Run: headless pygame with SDL's dummy video driver; simulated clock (each Clock.tick advances the game by its frame time, no real sleeping); random seed 0; keys injected as events and as key.get_pressed() state; mouse plan: one left click at the window centre at the start of phase 2, then a move to the lower-right quarter at the start of phase 3.
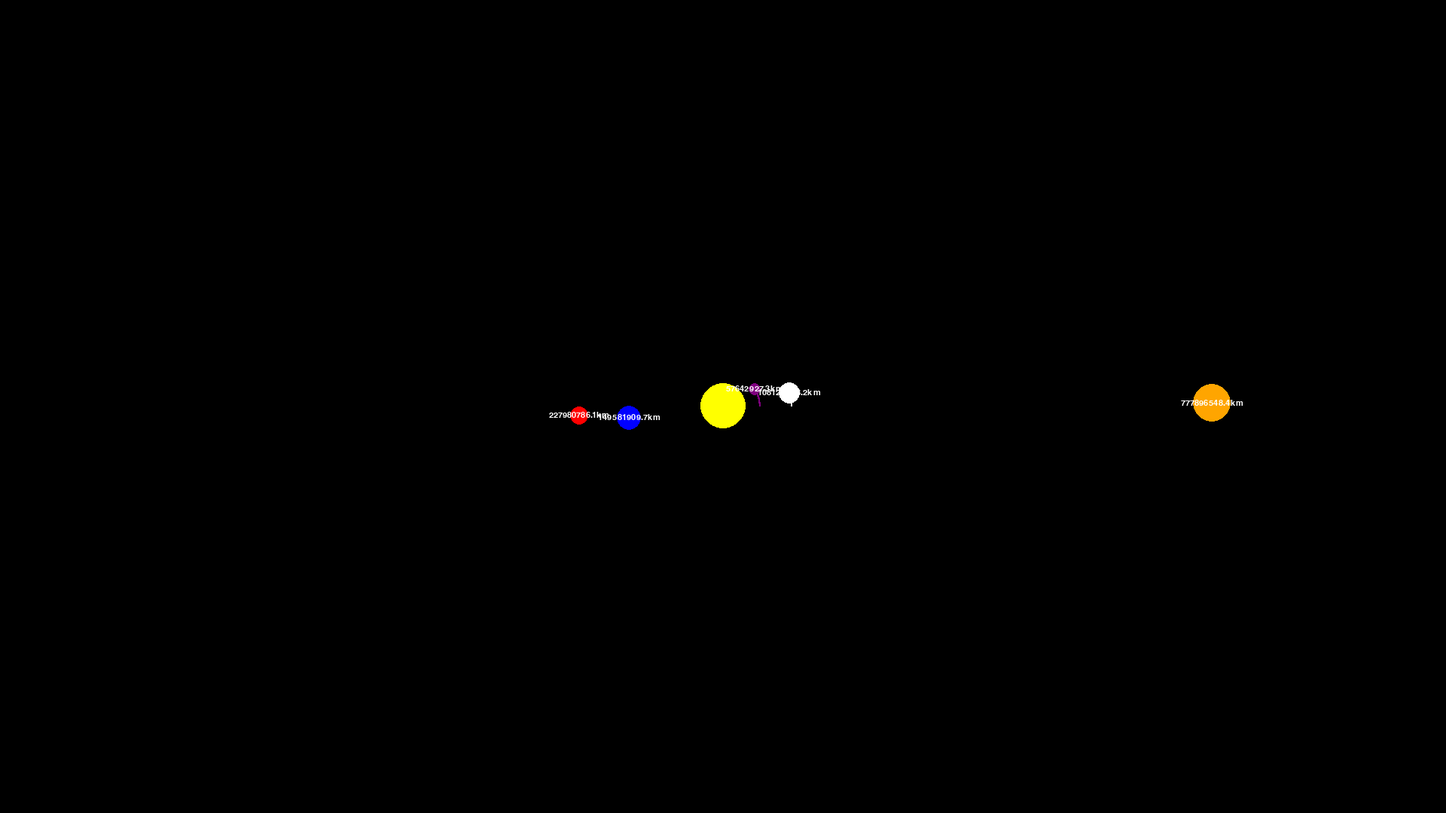
Frame 1 of 4 · flips 1–60 · no input
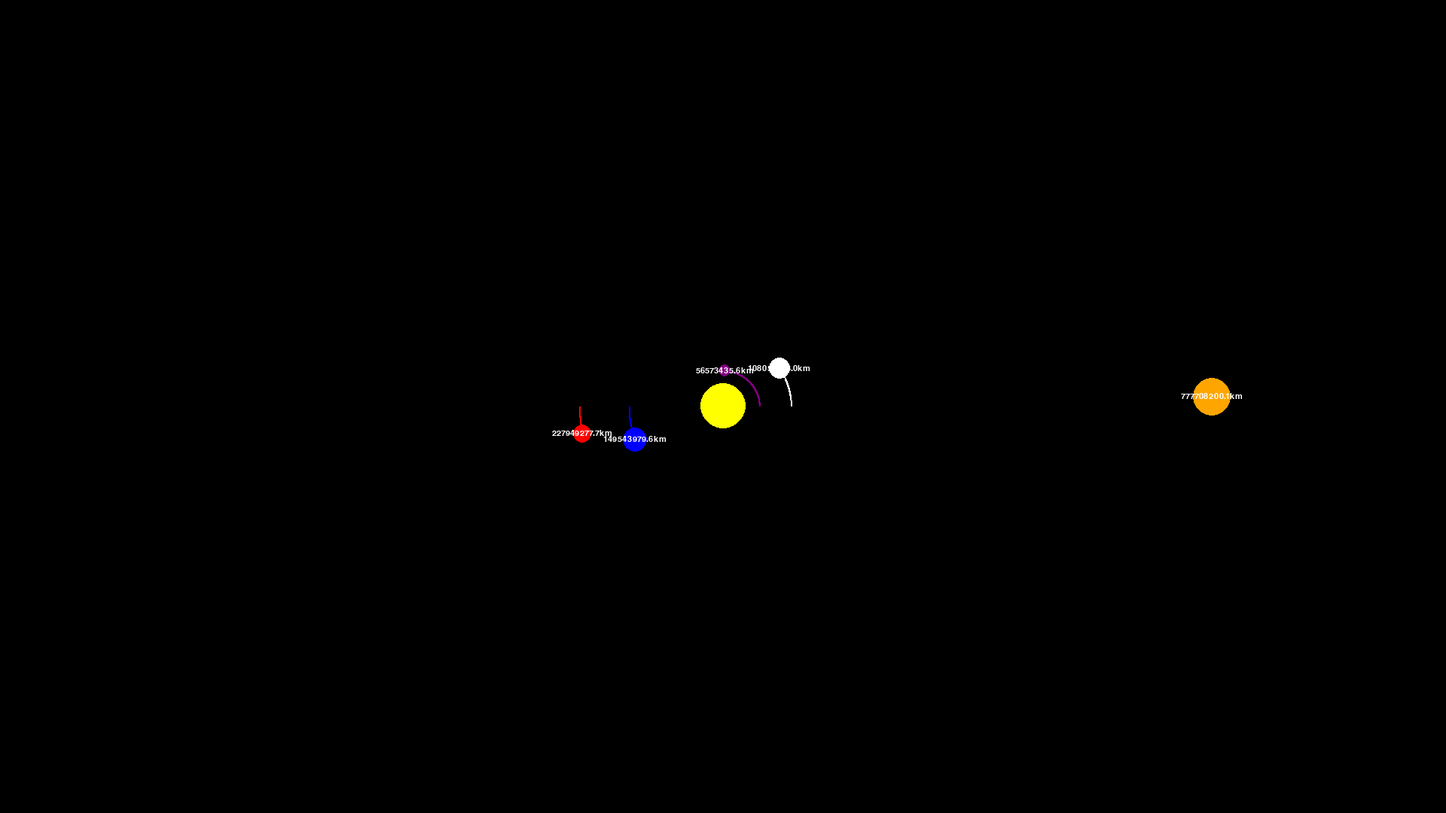
Frame 2 of 4 · flips 61–180 · clicked the window centre · tapped SPACE, RETURN · held RIGHT (→), D
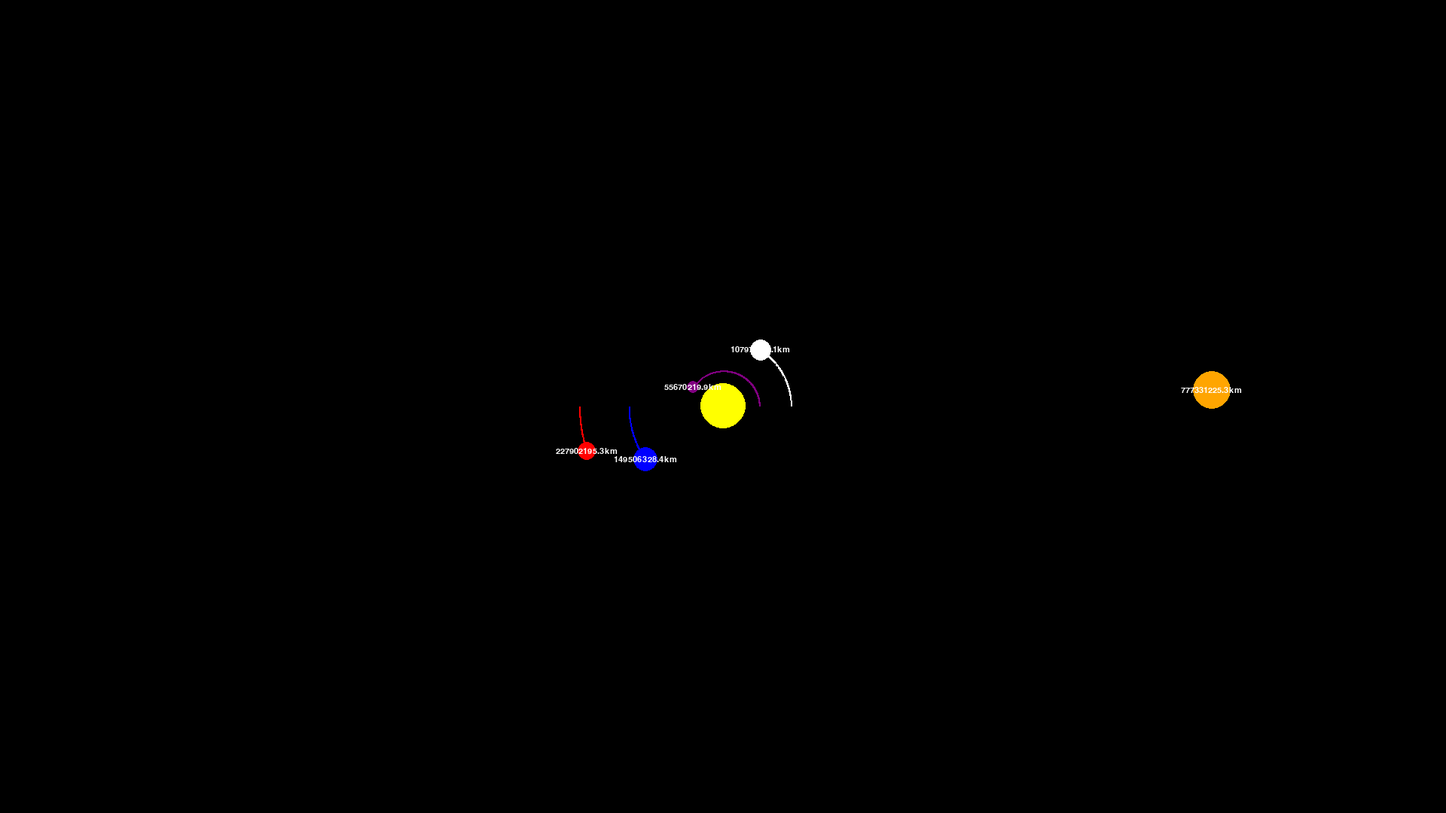
Frame 3 of 4 · flips 181–300 · moved the mouse to the lower-right quarter · held DOWN (↓), S
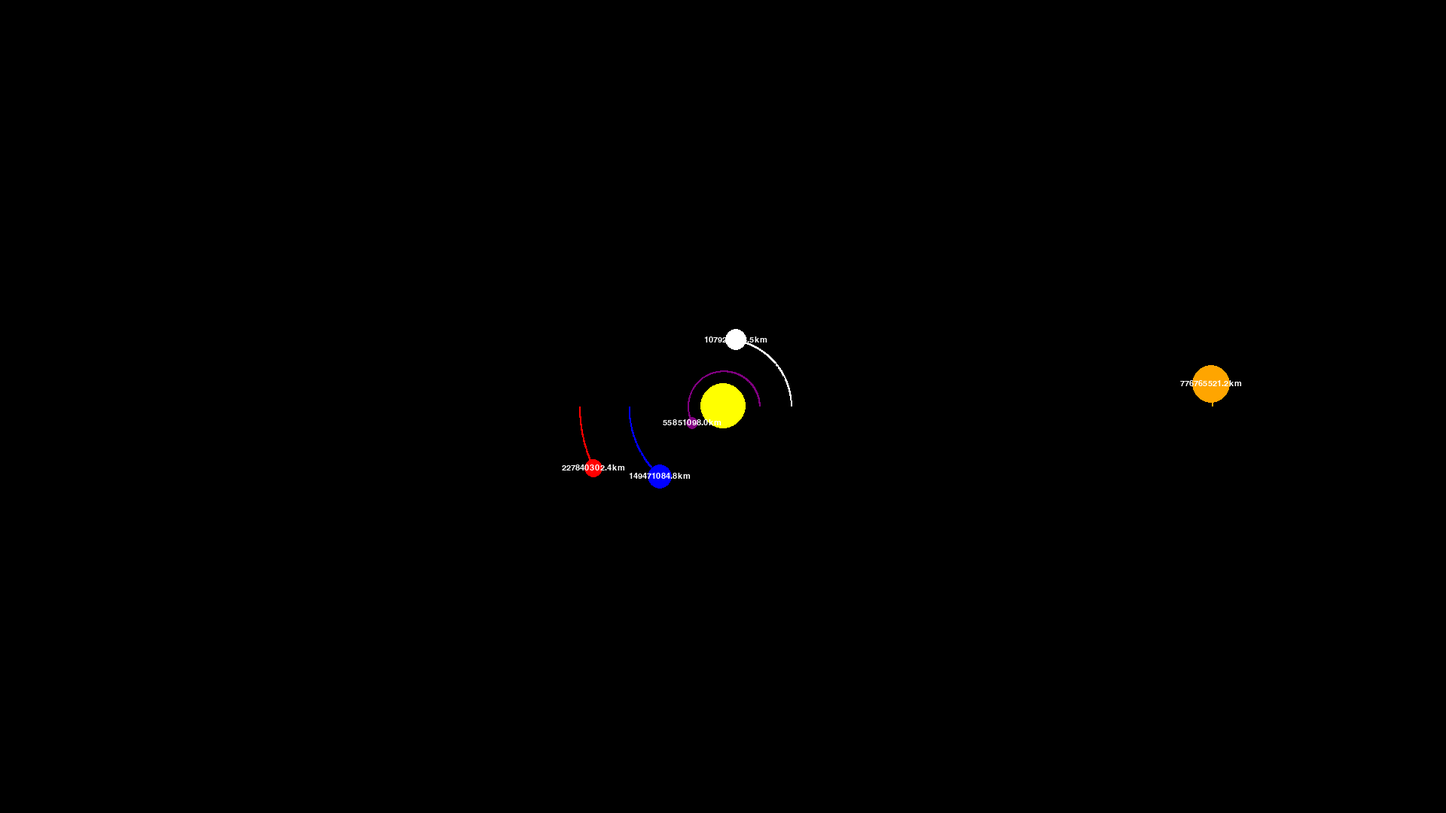
Frame 4 of 4 · flips 301–420 · held LEFT (←), A, UP (↑), W

The pygame program that drew these frames:

import pygame
import math

pygame.init()

WIDTH, HEIGHT = 1920, 1080
WIN = pygame.display.set_mode((WIDTH, HEIGHT))
pygame.display.set_caption("Planet Simulation")

WHITE = (255, 255, 255)
YELLOW = (255, 255, 0)
BLUE = (0, 0, 255)
RED = (255, 0, 0)
PURPLE = (128, 0, 128)
ORANGE = (255, 165, 0)

FONT = pygame.font.SysFont("comicsans", 16)

class Planet:
    AU = 149.6e6 * 1000
    G = 6.67428e-11
    SCALE = 125 / AU  # 1 AU = 100 pixels
    TIMESTEP = 60 * 24 * 7  # each tick represents 1 week

    def __init__(self, x, y, radius, color, mass):
        self.x = x
        self.y = y
        self.radius = radius
        self.color = color
        self.mass = mass

        self.orbit = []
        self.sun = False
        self.distance_to_sun = 0

        self.x_vel = 0
        self.y_vel = 0

    def draw(self, win):
        x = self.x * self.SCALE + WIDTH / 2
        y = self.y * self.SCALE + HEIGHT / 2

        if len(self.orbit) > 2:
            updated_points = []
            for point in self.orbit:
                x, y = point
                x = x * self.SCALE + WIDTH / 2
                y = y * self.SCALE + HEIGHT / 2
                updated_points.append((x, y))

            pygame.draw.lines(win, self.color, False, updated_points, 2)

        pygame.draw.circle(win, self.color, (int(x), int(y)), self.radius)

        if not self.sun:
            distance_text = FONT.render(f"{round(self.distance_to_sun / 1000, 1)}km", 1, WHITE)
            win.blit(distance_text, (x - distance_text.get_width() / 2, y - distance_text.get_height() / 2))

    def attraction(self, other):
        other_x, other_y = other.x, other.y
        distance_x = other_x - self.x
        distance_y = other_y - self.y
        distance = math.sqrt(distance_x ** 2 + distance_y ** 2)

        if other.sun:
            self.distance_to_sun = distance

        force = self.G * self.mass * other.mass / distance ** 2
        theta = math.atan2(distance_y, distance_x)

        force_x = math.cos(theta) * force
        force_y = math.sin(theta) * force
        return force_x, force_y

    def update_positions(self, planets):
        total_fx = total_fy = 0
        for planet in planets:
            if self == planet:
                continue

            fx, fy = self.attraction(planet)
            total_fx += fx
            total_fy += fy

        self.x_vel += total_fx / self.mass * self.TIMESTEP
        self.y_vel += total_fy / self.mass * self.TIMESTEP

        self.x += self.x_vel * self.TIMESTEP
        self.y += self.y_vel * self.TIMESTEP
        self.orbit.append((self.x, self.y))


def main():
    run = True
    clock = pygame.time.Clock()

    zoom_factor = 1.0

    sun = Planet(0, 0, 30, YELLOW, 1.98892 * 10**30)
    sun.sun = True

    earth = Planet(-1 * Planet.AU, 0, 16, BLUE, 5.9742 * 10**24)
    earth.y_vel = 29.783 * 1000

    mercury = Planet(-1.524 * Planet.AU, 0, 12, RED, 6.39 * 10**23)
    mercury.y_vel = 24.077 * 1000

    mars = Planet(0.387 * Planet.AU, 0, 8, PURPLE, 0.330 * 10**24)
    mars.y_vel = -47.4 * 1000

    jupiter = Planet(5.2 * Planet.AU, 0, 25, ORANGE, 1.898 * 10**27)
    jupiter.y_vel = -8.4 * 1000

    venus = Planet(0.723 * Planet.AU, 0, 14, WHITE, 4.8685 * 10**24)
    venus.y_vel = -35.02 * 1000

    planets = [sun, earth, mars, mercury, venus, jupiter]

    while run:
        clock.tick(60)
        WIN.fill((0, 0, 0))

        for event in pygame.event.get():
            if event.type == pygame.QUIT:
                run = False
            if event.type == pygame.MOUSEBUTTONDOWN:
                if event.button == 4:  # Fare tekerleği yukarı (yakınlaştırma)
                    zoom_factor *= 1.1
                elif event.button == 5:  # Fare tekerleği aşağı (uzaklaştırma)
                    zoom_factor /= 1.1

        for planet in planets:
            planet.SCALE = 125 / planet.AU * zoom_factor
            planet.update_positions(planets)
            planet.draw(WIN)

        pygame.display.update()

    pygame.quit()


if __name__ == "__main__":
    main()
